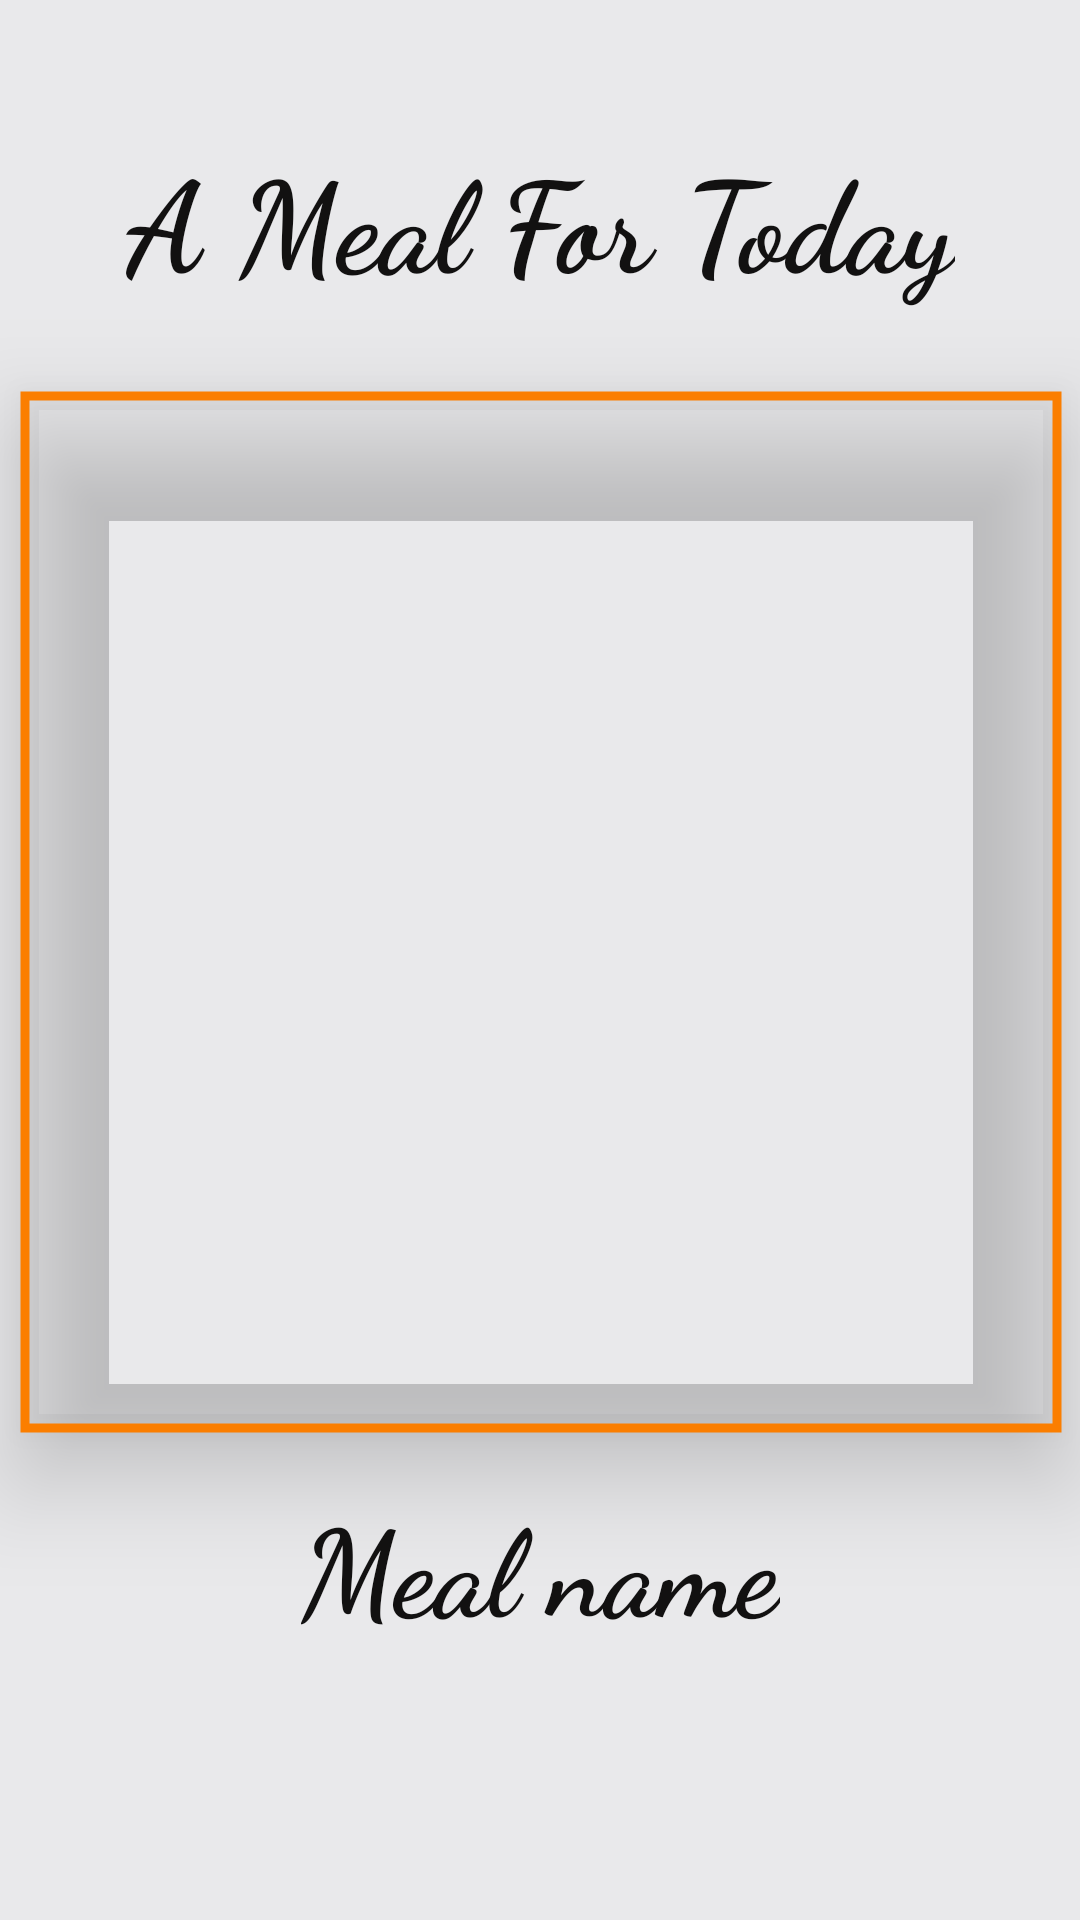

The Android layout XML behind this screen, and the referenced resources:
<!-- AndroidManifest.xml: application theme Theme.MyFoodPlannerApplication -->
<!-- res/layout/fragment_home.xml -->
<?xml version="1.0" encoding="utf-8"?>
<androidx.constraintlayout.widget.ConstraintLayout xmlns:android="http://schemas.android.com/apk/res/android"
    xmlns:tools="http://schemas.android.com/tools"
    android:layout_width="match_parent"
    android:layout_height="match_parent"
    android:id="@+id/drawerlayout"
    android:fitsSystemWindows="true"
    tools:openDrawer="start"
    xmlns:app="http://schemas.android.com/apk/res-auto"
    tools:context=".home.view.HomeFragment"
    android:background="@color/grey">

    <androidx.constraintlayout.widget.Guideline
        android:id="@+id/guideline"
        android:layout_width="wrap_content"
        android:layout_height="wrap_content"
        android:orientation="vertical"
        app:layout_constraintGuide_begin="20dp" />

    <androidx.constraintlayout.widget.Guideline
        android:id="@+id/guideline2"
        android:layout_width="wrap_content"
        android:layout_height="wrap_content"
        android:orientation="vertical"
        app:layout_constraintGuide_begin="391dp" />

    <androidx.constraintlayout.widget.Guideline
        android:id="@+id/guideline3"
        android:layout_width="wrap_content"
        android:layout_height="wrap_content"
        android:orientation="horizontal"
        app:layout_constraintGuide_begin="20dp" />

    <androidx.constraintlayout.widget.Guideline
        android:id="@+id/guideline4"
        android:layout_width="wrap_content"
        android:layout_height="wrap_content"
        android:orientation="horizontal"
        app:layout_constraintGuide_begin="729dp" />

    <TextView
        android:id="@+id/textView2"
        android:layout_width="wrap_content"
        android:layout_height="0dp"
        android:layout_marginTop="24dp"
        android:fontFamily="cursive"
        android:text="A Meal For Today"
        android:textColor="@color/black_new"
        android:textSize="42dp"
        android:textStyle="bold"
        app:layout_constraintEnd_toEndOf="parent"
        app:layout_constraintStart_toStartOf="parent"
        app:layout_constraintTop_toTopOf="@+id/guideline3" />

    <com.google.android.material.imageview.ShapeableImageView
        android:id="@+id/homeMeal_ImgView"
        android:layout_width="364dp"
        android:layout_height="364dp"
        android:layout_marginTop="20dp"
        android:elevation="20dp"
        android:padding="10dp"
        android:src="@drawable/ic_launcher_foreground"
        app:layout_constraintEnd_toEndOf="parent"
        app:layout_constraintStart_toStartOf="parent"
        app:layout_constraintTop_toBottomOf="@+id/textView2"
        app:shapeAppearanceOverlay="@style/circular"
        app:strokeColor="@color/orange"
        app:strokeWidth="3dp" />

    <TextView
        android:id="@+id/mealName"
        android:layout_width="wrap_content"
        android:layout_height="wrap_content"
        android:layout_marginTop="8dp"
        android:fontFamily="cursive"
        android:text="Meal name"
        android:textColor="@color/black_new"
        android:textSize="40dp"
        android:textStyle="bold"
        app:layout_constraintEnd_toEndOf="parent"
        app:layout_constraintStart_toStartOf="parent"
        app:layout_constraintTop_toBottomOf="@+id/homeMeal_ImgView" />

</androidx.constraintlayout.widget.ConstraintLayout>
<!-- resources referenced by this layout -->
<resources>
  <color name="black_new">#FF121111</color>
  <color name="grey">#E9E9EB</color>
  <color name="orange">#FB7E00</color>
  <style name="Theme.MyFoodPlannerApplication" parent="Theme.MaterialComponents.DayNight.DarkActionBar">
          
          <item name="colorPrimary">@color/orange</item>
          <item name="colorPrimaryVariant">@color/grey</item>
          <item name="colorOnPrimary">@color/white</item>
          
          <item name="colorSecondary">@color/teal_200</item>
          <item name="colorSecondaryVariant">@color/teal_700</item>
          <item name="colorOnSecondary">@color/black</item>
          
          <item name="android:statusBarColor">?attr/colorPrimaryVariant</item>
          
      </style>
  <color name="white">#FFFFFFFF</color>
  <color name="teal_200">#FF03DAC5</color>
  <color name="teal_700">#FF018786</color>
  <color name="black">#FF000000</color>
</resources>
